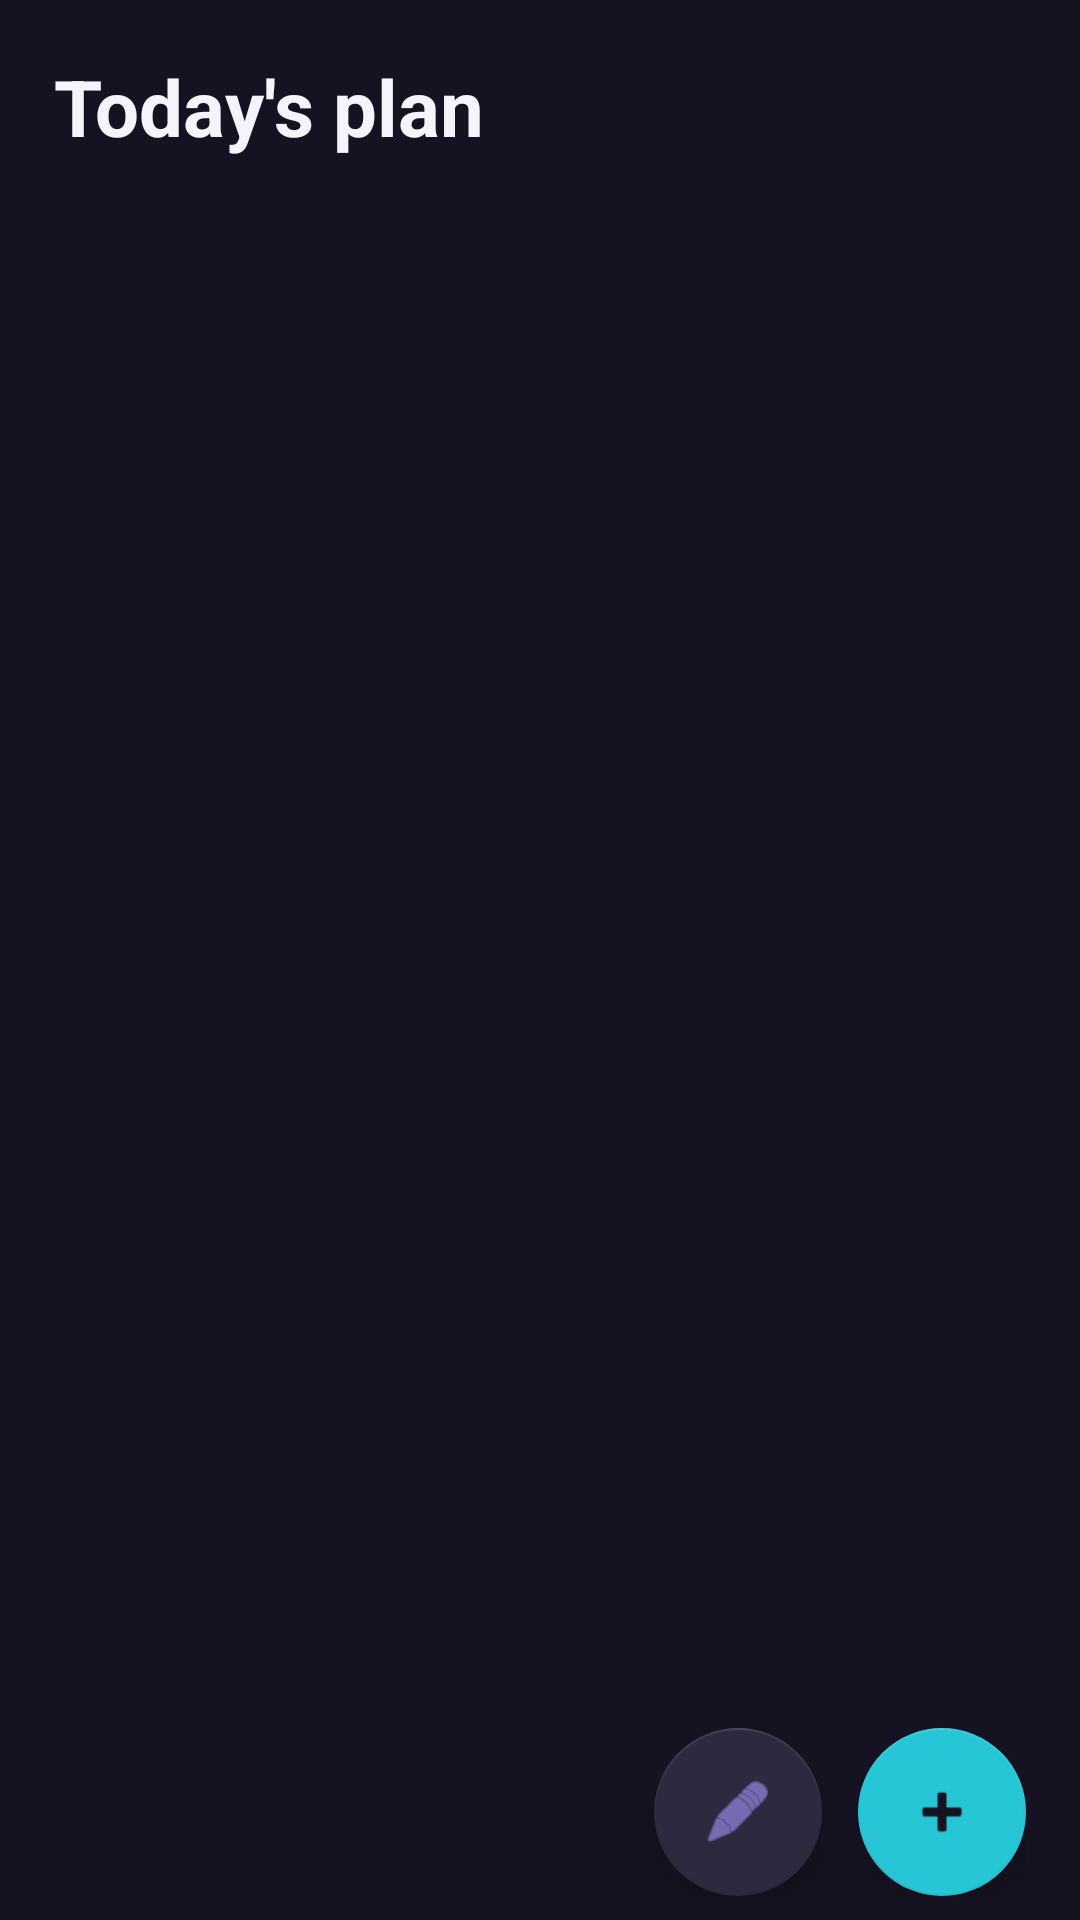

Here is an Android app screen rendered from its layout file. Give the layout XML and the strings, colors and styles it references.
<!-- AndroidManifest.xml: application theme Theme.HabitTracker -->
<!-- res/layout/fragment_home.xml -->
<?xml version="1.0" encoding="utf-8"?>
<LinearLayout xmlns:android="http://schemas.android.com/apk/res/android"
    xmlns:app="http://schemas.android.com/apk/res-auto"
    xmlns:tools="http://schemas.android.com/tools"
    android:layout_width="match_parent"
    android:layout_height="match_parent"
    android:background="@color/app_background"
    android:orientation="vertical"
    android:paddingStart="18dp"
    android:paddingTop="18dp"
    android:paddingEnd="18dp"
    tools:context=".ui.home.HomeFragment">

    <TextView
        android:id="@+id/tvTodayTitle"
        android:layout_width="match_parent"
        android:layout_height="wrap_content"
        android:text="Today's plan"
        android:textColor="@color/text_primary"
        android:textSize="26sp"
        android:textStyle="bold" />

    <TextView
        android:id="@+id/tvTodayDate"
        android:layout_width="match_parent"
        android:layout_height="wrap_content"
        android:layout_marginTop="4dp"
        android:textColor="@color/text_secondary"
        android:textSize="15sp"
        tools:text="Thursday, November 19" />

    <TextView
        android:id="@+id/tvScheduleCount"
        android:layout_width="match_parent"
        android:layout_height="wrap_content"
        android:layout_marginTop="18dp"
        android:layout_marginBottom="10dp"
        android:textColor="@color/purple_200"
        android:textSize="14sp"
        android:textStyle="bold"
        tools:text="YOUR SCHEDULE · 4 ACTIVITIES" />

    <ProgressBar
        android:id="@+id/progressBar"
        style="@android:style/Widget.Material.ProgressBar"
        android:layout_width="wrap_content"
        android:layout_height="wrap_content"
        android:layout_gravity="center"
        android:visibility="gone" />

    <FrameLayout
        android:layout_width="match_parent"
        android:layout_height="0dp"
        android:layout_weight="1">

        <androidx.recyclerview.widget.RecyclerView
            android:id="@+id/rvSchedules"
            android:layout_width="match_parent"
            android:layout_height="match_parent"
            android:clipToPadding="false"
            android:paddingBottom="104dp"
            app:layoutManager="androidx.recyclerview.widget.LinearLayoutManager" />

        <LinearLayout
            android:id="@+id/emptyState"
            android:layout_width="match_parent"
            android:layout_height="wrap_content"
            android:layout_gravity="center"
            android:background="@drawable/bg_surface_card"
            android:gravity="center"
            android:orientation="vertical"
            android:padding="24dp"
            android:visibility="gone">

            <TextView
                android:layout_width="wrap_content"
                android:layout_height="wrap_content"
                android:text="A fresh start"
                android:textColor="@color/text_primary"
                android:textSize="20sp"
                android:textStyle="bold" />

            <TextView
                android:id="@+id/tvEmpty"
                android:layout_width="match_parent"
                android:layout_height="wrap_content"
                android:layout_marginTop="8dp"
                android:gravity="center"
                android:text="No activities planned yet. Add a sample day or create your own habits."
                android:textColor="@color/text_secondary"
                android:textSize="14sp" />

            <Button
                android:id="@+id/btnAddSampleDay"
                android:layout_width="match_parent"
                android:layout_height="wrap_content"
                android:layout_marginTop="14dp"
                android:backgroundTint="@color/purple_500"
                android:text="Add a sample day"
                android:textColor="@color/white" />

            <TextView
                android:layout_width="match_parent"
                android:layout_height="wrap_content"
                android:layout_marginTop="6dp"
                android:gravity="center"
                android:text="Or use + to create your own schedule."
                android:textColor="@color/text_secondary"
                android:textSize="12sp" />
        </LinearLayout>
    </FrameLayout>

    <LinearLayout
        android:layout_width="match_parent"
        android:layout_height="wrap_content"
        android:gravity="end|center_vertical"
        android:orientation="horizontal"
        android:paddingTop="4dp"
        android:paddingBottom="8dp">

        <com.google.android.material.floatingactionbutton.FloatingActionButton
            android:id="@+id/fabAddHabit"
            android:layout_width="wrap_content"
            android:layout_height="wrap_content"
            android:layout_marginEnd="12dp"
            android:contentDescription="Add habit"
            android:src="@android:drawable/ic_menu_edit"
            app:backgroundTint="@color/surface_raised"
            app:tint="@color/purple_200" />

        <com.google.android.material.floatingactionbutton.FloatingActionButton
            android:id="@+id/fabCreateSchedule"
            android:layout_width="wrap_content"
            android:layout_height="wrap_content"
            android:contentDescription="Create schedule"
            android:src="@android:drawable/ic_input_add"
            app:backgroundTint="@color/teal_200"
            app:tint="@color/app_background" />
    </LinearLayout>
</LinearLayout>
<!-- resources referenced by this layout -->
<resources>
  <color name="app_background">#151322</color>
  <color name="purple_200">#A995FF</color>
  <color name="purple_500">#7960F5</color>
  <color name="surface_raised">#2D2A40</color>
  <color name="teal_200">#27C6D7</color>
  <color name="text_primary">#F5F3FC</color>
  <color name="text_secondary">#A8A4B8</color>
  <color name="white">#FFFFFFFF</color>
  <style name="Theme.HabitTracker" parent="Theme.MaterialComponents.DayNight.DarkActionBar">
          
          <item name="colorPrimary">@color/purple_500</item>
          <item name="colorPrimaryVariant">@color/purple_700</item>
          <item name="colorOnPrimary">@color/white</item>
          
          <item name="colorSecondary">@color/teal_200</item>
          <item name="colorSecondaryVariant">@color/teal_700</item>
          <item name="colorOnSecondary">@color/black</item>
          <item name="colorSurface">@color/surface</item>
          <item name="colorOnSurface">@color/text_primary</item>
          <item name="android:colorBackground">@color/app_background</item>
          <item name="android:windowBackground">@color/app_background</item>
          <item name="android:statusBarColor">@color/app_background</item>
          <item name="android:navigationBarColor">@color/app_background</item>
          <item name="android:windowLightStatusBar">false</item>
          <item name="android:textColorPrimary">@color/text_primary</item>
          <item name="android:textColorSecondary">@color/text_secondary</item>
      </style>
  <color name="purple_700">#6044D6</color>
  <color name="teal_700">#1598AA</color>
  <color name="black">#FF000000</color>
  <color name="surface">#242235</color>
</resources>
